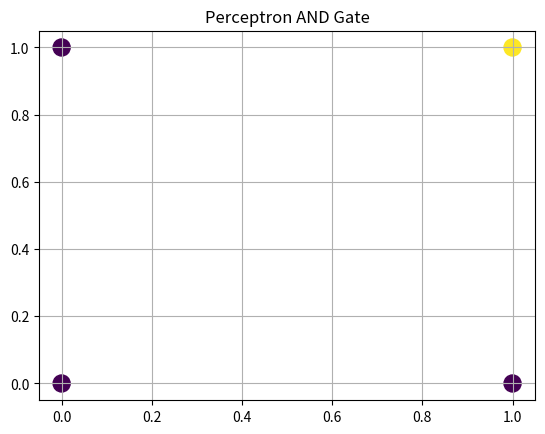

Source code (Python):
import numpy as np
import matplotlib.pyplot as plt
X=np.array([[0,0],[0,1],[1,0],[1,1]],float); y=np.array([0,0,0,1])
w=np.zeros(2); b=0.; lr=.1
for _ in range(20):
 for x,t in zip(X,y):
  p=int(x@w+b>=0); e=t-p; w+=lr*e*x; b+=lr*e
pred=(X@w+b>=0).astype(int)
print("Weights:",w,"Bias:",b,"Predictions:",pred,"Expected:",y)
plt.scatter(X[:,0],X[:,1],c=pred,s=150); plt.title("Perceptron AND Gate"); plt.grid(); plt.show()
